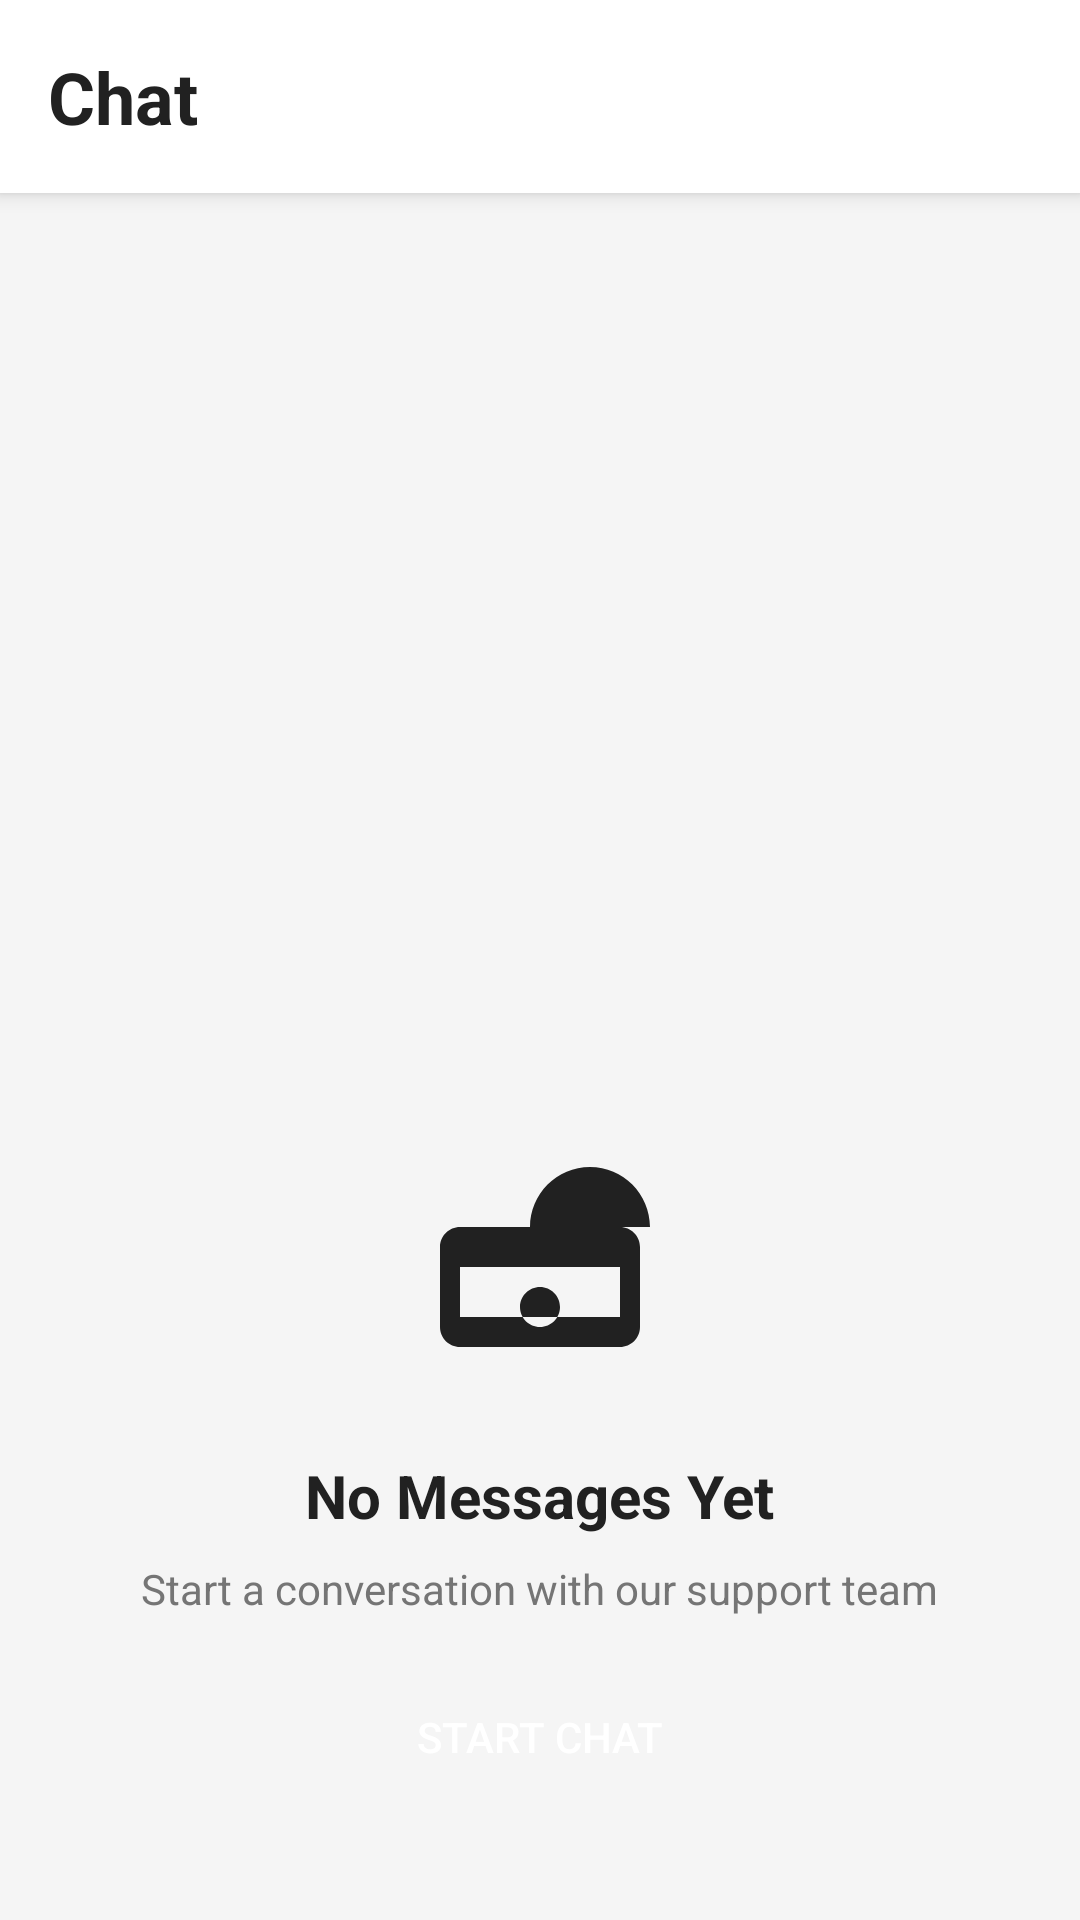

The Android layout XML behind this screen, and the referenced resources:
<!-- AndroidManifest.xml: application theme Theme.Konkung -->
<!-- res/layout/fragment_chat.xml -->
<?xml version="1.0" encoding="utf-8"?>
<LinearLayout xmlns:android="http://schemas.android.com/apk/res/android"
    android:layout_width="match_parent"
    android:layout_height="match_parent"
    android:orientation="vertical"
    android:background="@color/background_light">

    <LinearLayout
        android:layout_width="match_parent"
        android:layout_height="wrap_content"
        android:orientation="horizontal"
        android:gravity="center_vertical"
        android:padding="16dp"
        android:background="@android:color/white"
        android:elevation="4dp">

        <TextView
            android:layout_width="0dp"
            android:layout_height="wrap_content"
            android:layout_weight="1"
            android:text="Chat"
            android:textSize="24sp"
            android:textStyle="bold"
            android:textColor="@color/text_primary" />

        <ImageView
            android:layout_width="24dp"
            android:layout_height="24dp"
            android:src="@drawable/ic_search"
            android:contentDescription="Search chats" />

    </LinearLayout>

    <androidx.recyclerview.widget.RecyclerView
        android:id="@+id/recyclerViewChats"
        android:layout_width="match_parent"
        android:layout_height="0dp"
        android:layout_weight="1"
        android:padding="8dp" />

    <LinearLayout
        android:layout_width="match_parent"
        android:layout_height="0dp"
        android:layout_weight="1"
        android:orientation="vertical"
        android:gravity="center"
        android:padding="32dp">

        <ImageView
            android:layout_width="80dp"
            android:layout_height="80dp"
            android:src="@drawable/ic_chat"
            android:layout_marginBottom="16dp"
            android:contentDescription="Chat" />

        <TextView
            android:layout_width="wrap_content"
            android:layout_height="wrap_content"
            android:text="No Messages Yet"
            android:textSize="20sp"
            android:textStyle="bold"
            android:textColor="@color/text_primary"
            android:layout_marginBottom="8dp" />

        <TextView
            android:layout_width="wrap_content"
            android:layout_height="wrap_content"
            android:text="Start a conversation with our support team"
            android:textSize="14sp"
            android:textColor="@color/text_secondary"
            android:gravity="center" />

        <Button
            android:layout_width="wrap_content"
            android:layout_height="wrap_content"
            android:text="Start Chat"
            android:background="@drawable/button_primary"
            android:textColor="@android:color/white"
            android:layout_marginTop="16dp" />

    </LinearLayout>

</LinearLayout>
<!-- resources referenced by this layout -->
<resources>
  <color name="background_light">#F5F5F5</color>
  <color name="text_primary">#212121</color>
  <color name="text_secondary">#757575</color>
  <!-- drawable ic_chat (drawable) -->
  <vector xmlns:android="http://schemas.android.com/apk/res/android"
      android:width="24dp"
      android:height="24dp"
      android:viewportWidth="24"
      android:viewportHeight="24"
      android:tint="?attr/colorOnSurface">
    <path
        android:fillColor="@android:color/white"
        android:pathData="M20,6L4,6c-1.1,0 -2,0.9 -2,2v8c0,1.1 0.9,2 2,2h16c1.1,0 2,-0.9 2,-2L22,8c0,-1.1 -0.9,-2 -2,-2zM20,15L4,15v-5h16v5zM11,6c0,-3.31 2.69,-6 6,-6s6,2.69 6,6M12,16c-1.1,0 -2,-0.9 -2,-2s0.9,-2 2,-2 2,0.9 2,2 -0.9,2 -2,2z"/>
  </vector>
  <style name="Theme.Konkung" parent="Theme.MaterialComponents.DayNight.NoActionBar">
          <item name="colorPrimary">@color/primary_color</item>
          <item name="colorPrimaryVariant">@color/primary_color_dark</item>
          <item name="colorOnPrimary">@android:color/white</item>
          
          <item name="colorSecondary">@color/primary_color_light</item>
          <item name="colorSecondaryVariant">@color/primary_color</item>
          <item name="colorOnSecondary">@color/text_primary</item>
          
          <item name="android:statusBarColor">@color/primary_color_dark</item>
          
          <item name="android:colorBackground">@color/background_light</item>
          <item name="colorSurface">@color/background_white</item>
          <item name="colorOnSurface">@color/text_primary</item>
          
          <item name="android:windowBackground">@color/background_light</item>
      </style>
  <color name="primary_color">#4CAF50</color>
  <color name="primary_color_dark">#388E3C</color>
  <color name="primary_color_light">#C8E6C9</color>
  <color name="background_white">#FFFFFF</color>
</resources>
